Labelled photos from "data_reviewed", an image-classification folder in alessandrosebastianelli/OnBoardVolcanicEruptionDetection. The possible labels are: eruption, no eruption.

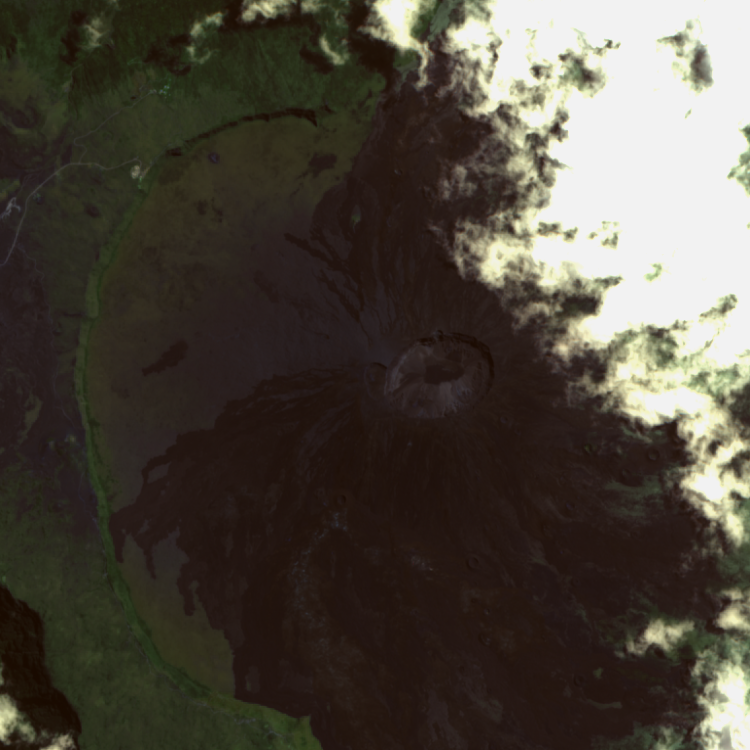
Label: no eruption

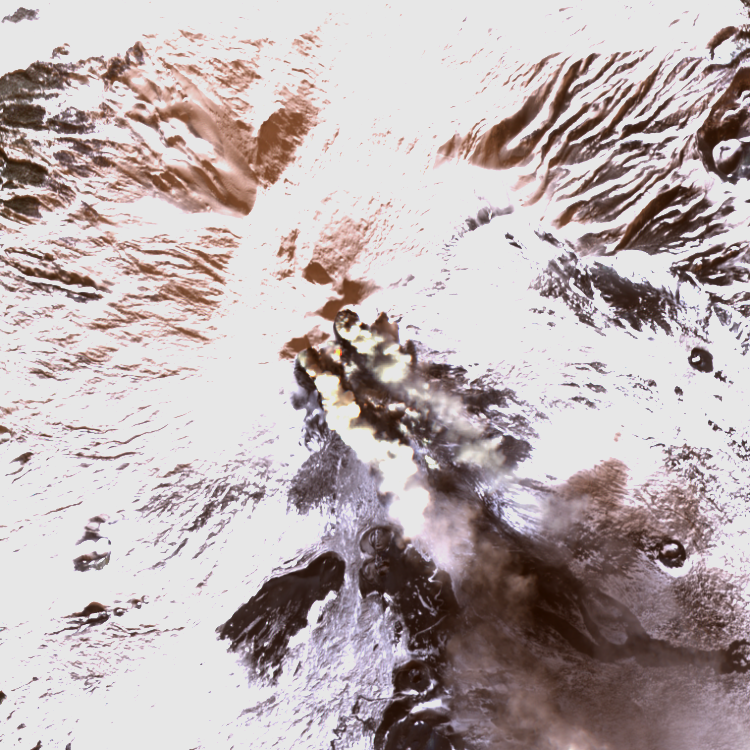
Label: eruption

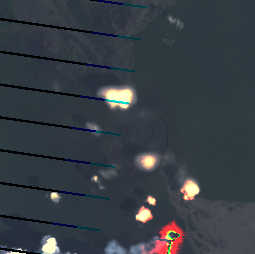
Label: eruption

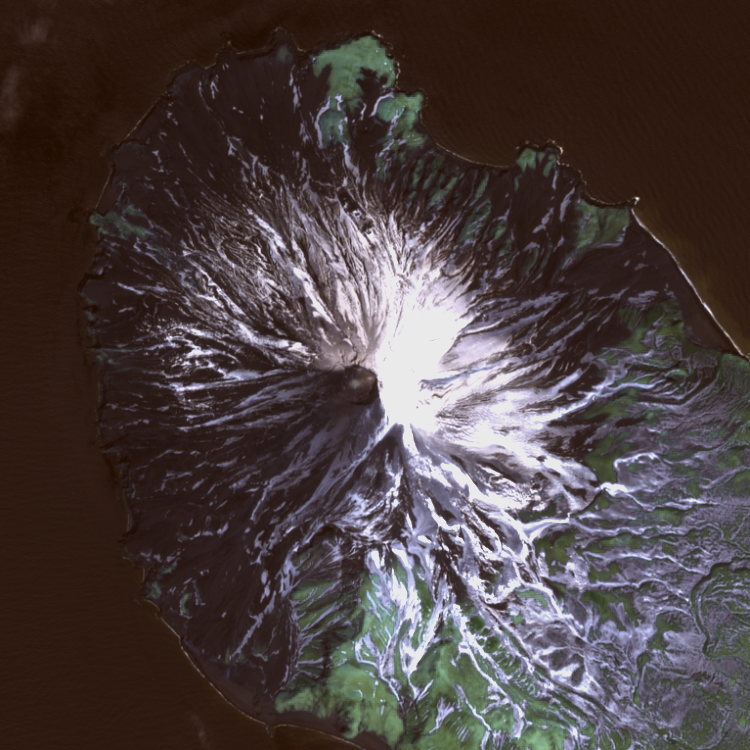
Label: no eruption

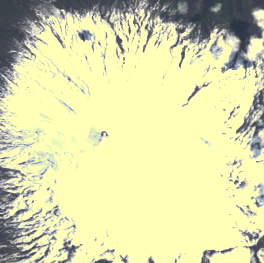
Label: eruption

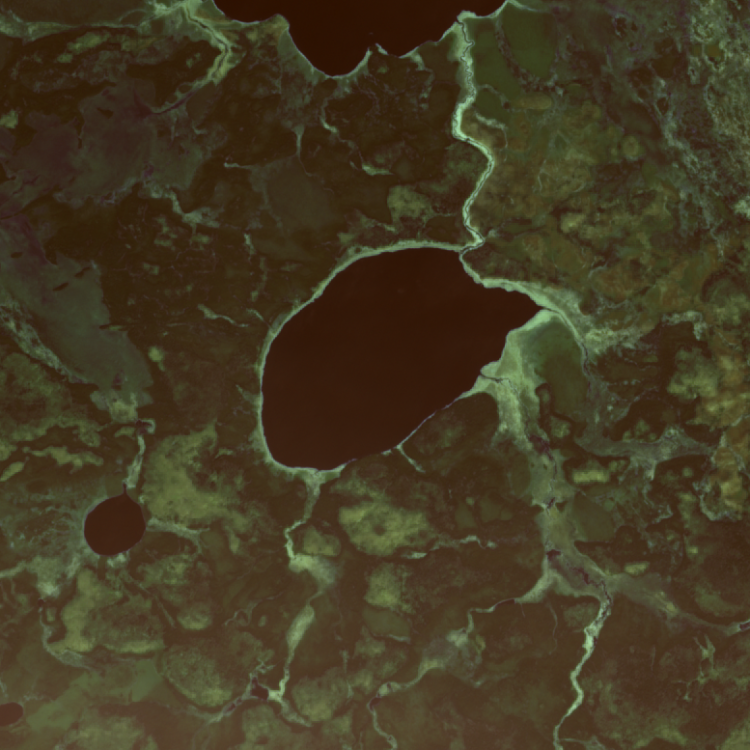
Label: no eruption
